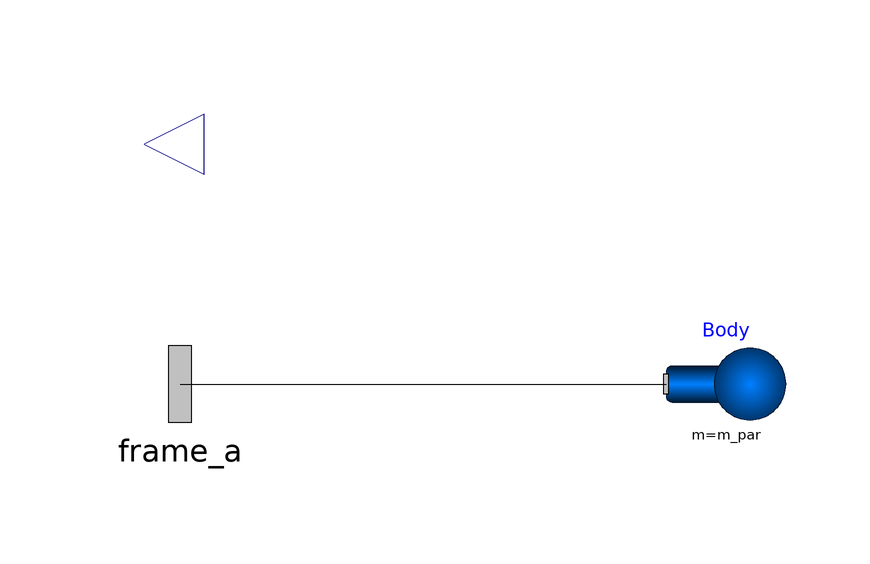

Above is the diagram view of the following Modelica model: its components placed by their Placement annotations and its connect equations drawn as lines.

model Spacecraft00
  import units = Modelica.Units.SI;
  
  /******************************
  parameters
  ******************************/
  parameter units.Mass m_par = 10000;
  
  parameter units.Length r_0_abs_start=(6378.137 + 400)*10.0^3.0;
  parameter Real r_0_Phase_xyplane_start=0;
  
  parameter units.Velocity v_0_abs_start=7600;
  parameter Real v_0_Phase_xyplane_start=r_0_Phase_xyplane_start;
  
  
  parameter units.Position r_0_start[3]={cos(r_0_Phase_xyplane_start*Modelica.Constants.pi/180)*r_0_abs_start, sin(r_0_Phase_xyplane_start*Modelica.Constants.pi/180)*r_0_abs_start, 0.0};
  
  parameter units.Velocity v_0_start[3]={-1*sin(v_0_Phase_xyplane_start*Modelica.Constants.pi/180)*v_0_abs_start, cos(v_0_Phase_xyplane_start*Modelica.Constants.pi/180)*v_0_abs_start, 0.0};
  
  parameter units.Acceleration a_0_start[3]={0.0,0.0,0.0};
  
  
  /******************************
  internal variables
  ******************************/
  units.Mass m;
  
  /******************************
  internal objects
  ******************************/
  Modelica.Mechanics.MultiBody.Parts.Body Body(m = m_par, r_0(start = {r_0_start[1], r_0_start[2], r_0_start[3]}), v_0(start = {v_0_start[1], v_0_start[2], v_0_start[3]})) annotation(
    Placement(transformation(origin = {-9, 0}, extent = {{-10, -10}, {10, 10}})));
  
  /******************************
  interfaces
  ******************************/
  Modelica.Mechanics.MultiBody.Interfaces.Frame_a frame_a annotation(
    Placement(transformation(origin = {-100, 0}, extent = {{-16, -16}, {16, 16}}), iconTransformation(origin = {-40, 0}, extent = {{-16, -16}, {16, 16}})));
  Modelica.Blocks.Interfaces.RealOutput y_mass annotation(
    Placement(transformation(origin = {-106, 40}, extent = {{10, -10}, {-10, 10}}), iconTransformation(origin = {-50, 60}, extent = {{10, -10}, {-10, 10}})));


equation
  connect(frame_a, Body.frame_a) annotation(
    Line(points = {{-100, 0}, {-19, 0}}));
  m=m_par;
  y_mass = Body.m;
  
  
  
  
  annotation(
    defaultComponentName = "Spacecraft",
    Icon(graphics = {Text(origin = {0, -111}, extent = {{-60, 9}, {60, -9}}, textString = "%name"), Rectangle(origin = {0, -10}, fillColor = {0, 0, 255}, pattern = LinePattern.None, fillPattern = FillPattern.VerticalCylinder, extent = {{-40, 50}, {40, -50}}), Polygon(origin = {0, 55}, fillColor = {0, 0, 255}, pattern = LinePattern.None, fillPattern = FillPattern.VerticalCylinder, points = {{-10, 25}, {-40, -15}, {40, -15}, {10, 25}, {-10, 25}}), Polygon(origin = {0, -80}, fillPattern = FillPattern.VerticalCylinder, points = {{-5, 20}, {-21, -12}, {21, -12}, {5, 20}, {-5, 20}})}, coordinateSystem(preserveAspectRatio=false, extent = {{-40, -100}, {40, 80}})));
end Spacecraft00;